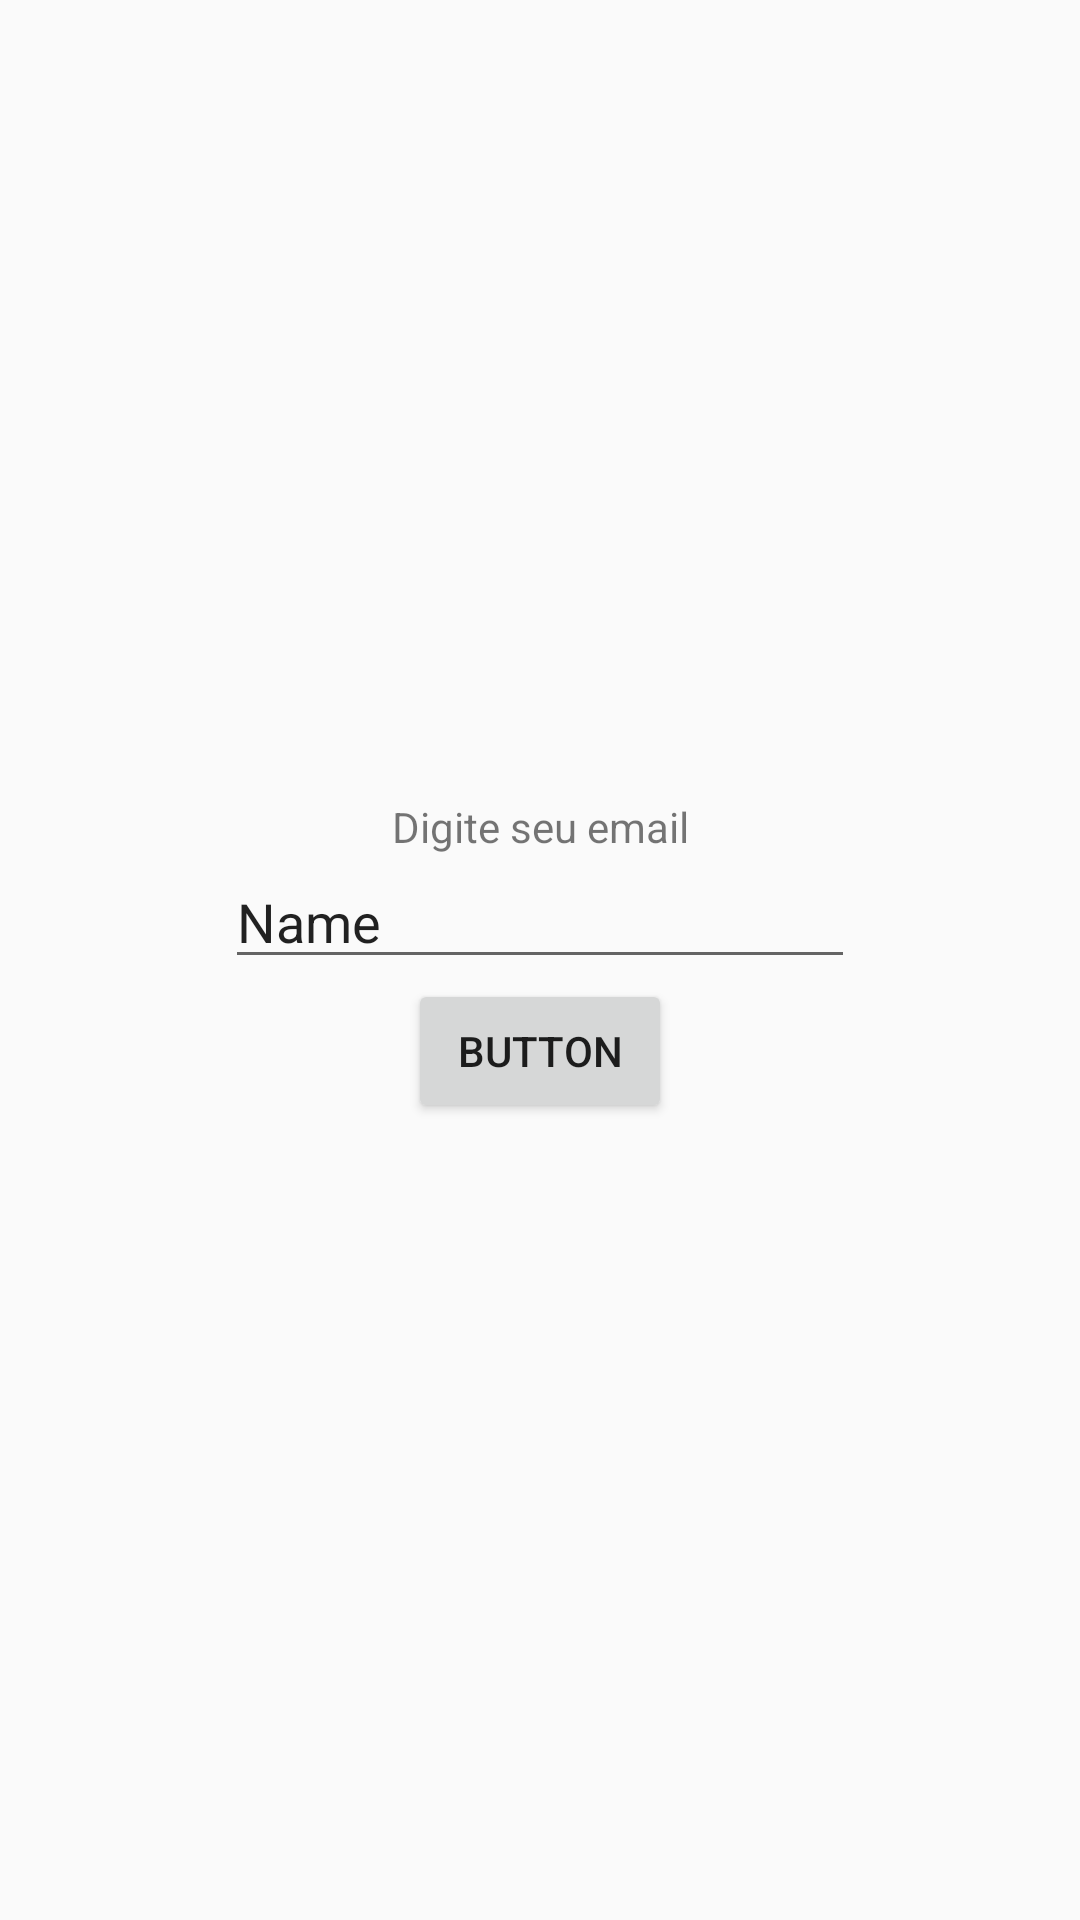

Produce the Android XML layout that renders to this screen, including the resource entries it uses.
<!-- AndroidManifest.xml: application theme AppTheme -->
<!-- res/layout/reseta_senha.xml -->
<?xml version="1.0" encoding="utf-8"?>

<androidx.constraintlayout.widget.ConstraintLayout xmlns:android="http://schemas.android.com/apk/res/android"
    xmlns:app="http://schemas.android.com/apk/res-auto"
    xmlns:tools="http://schemas.android.com/tools"
    android:layout_width="match_parent"
    android:layout_height="match_parent">

    <TextView
        android:id="@+id/tv_reseta"
        android:layout_width="wrap_content"
        android:layout_height="wrap_content"
        android:text="Digite seu email"
        app:layout_constraintBottom_toTopOf="@+id/et_mail_reseta"
        app:layout_constraintEnd_toEndOf="parent"
        app:layout_constraintStart_toStartOf="parent"
        app:layout_constraintTop_toTopOf="parent"
        app:layout_constraintVertical_chainStyle="packed" />

    <EditText
        android:id="@+id/et_mail_reseta"
        android:layout_width="wrap_content"
        android:layout_height="wrap_content"
        android:ems="10"
        android:inputType="textPersonName"
        android:text="Name"
        app:layout_constraintBottom_toTopOf="@+id/bt_envia_email"
        app:layout_constraintEnd_toEndOf="parent"
        app:layout_constraintStart_toStartOf="parent"
        app:layout_constraintTop_toBottomOf="@+id/tv_reseta" />

    <Button
        android:id="@+id/bt_envia_email"
        android:layout_width="wrap_content"
        android:layout_height="wrap_content"
        android:text="Button"
        app:layout_constraintBottom_toBottomOf="parent"
        app:layout_constraintEnd_toEndOf="parent"
        app:layout_constraintStart_toStartOf="parent"
        app:layout_constraintTop_toBottomOf="@+id/et_mail_reseta" />
</androidx.constraintlayout.widget.ConstraintLayout>
<!-- resources referenced by this layout -->
<resources>
  <style name="AppTheme" parent="Theme.AppCompat.Light.NoActionBar">
          
          <item name="colorPrimary">@color/colorPrimary</item>
          <item name="colorPrimaryDark">@color/colorPrimaryDark</item>
          <item name="colorAccent">@color/colorAccent</item>
      </style>
  <!-- not gathered from this repository: default colours our renderer supplied (Android Studio template values) -->
  <color name="colorPrimary">#FF6200EE</color>
  <color name="colorPrimaryDark">#FF3700B3</color>
  <color name="colorAccent">#FF03DAC5</color>
</resources>
